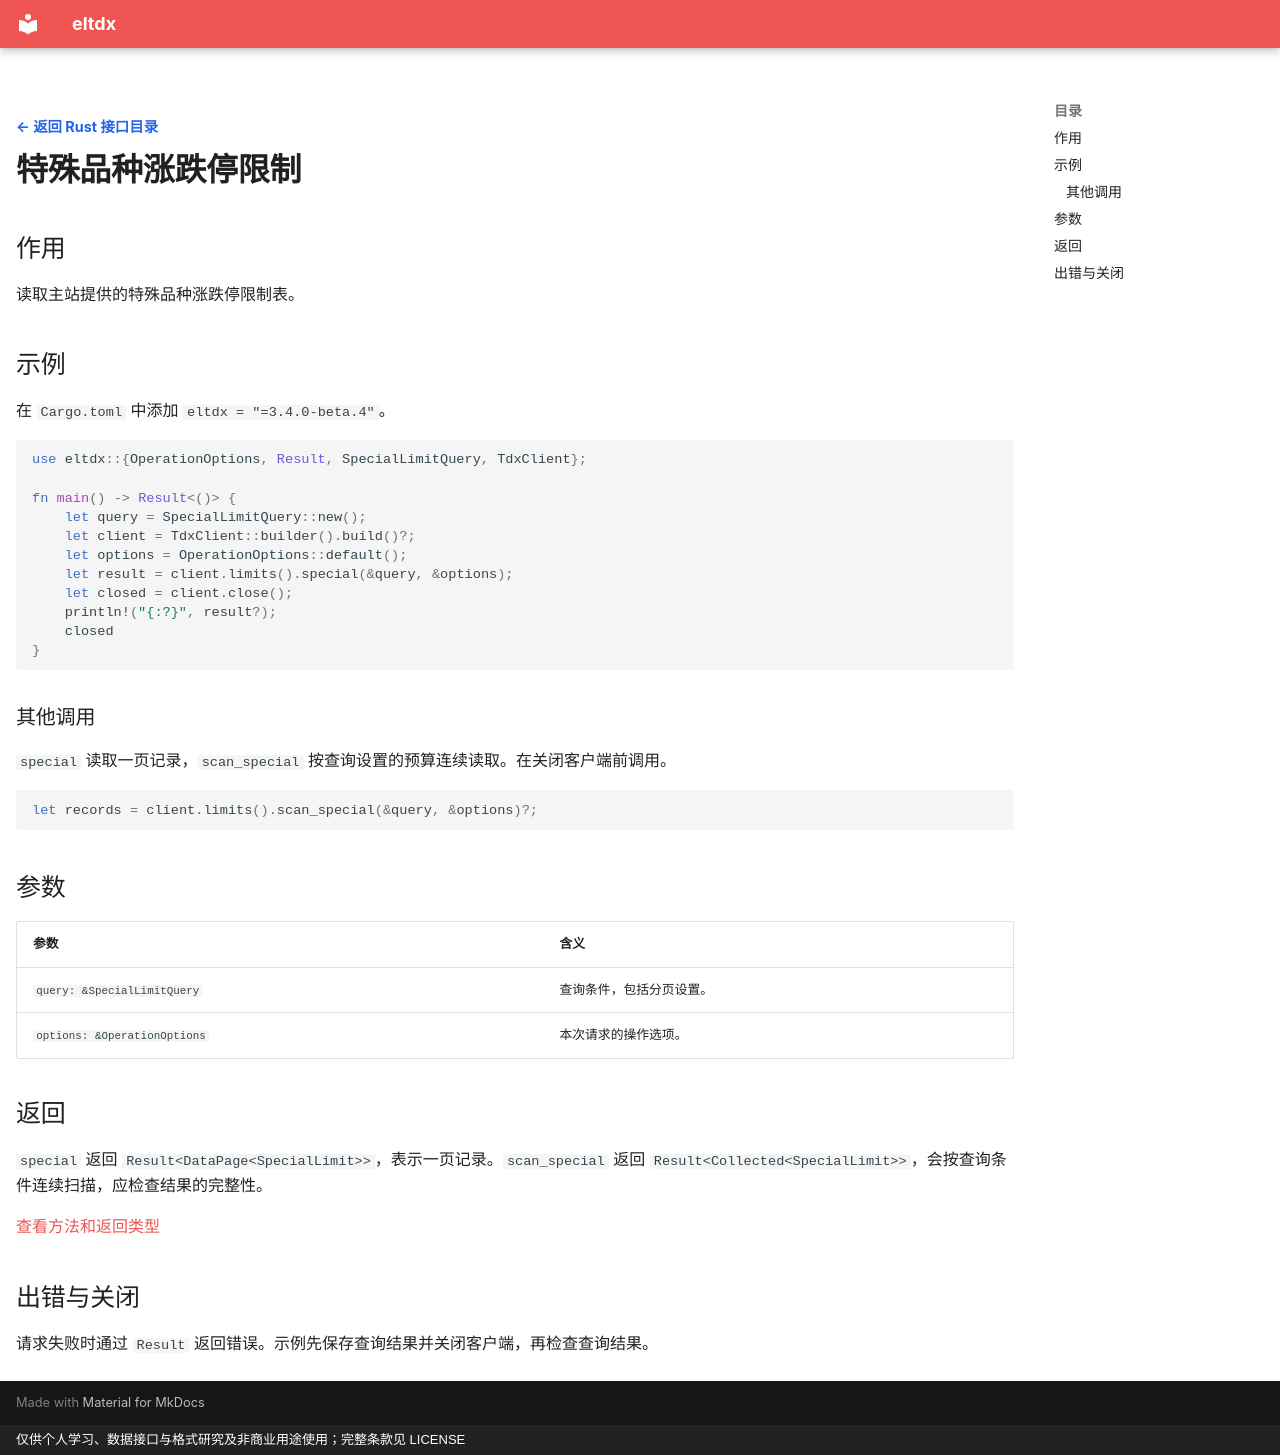

repository: electkismet/eltdx · page: rust-sdk/special-limits/index.html · generator: mkdocs · copyright: 仅供个人学习、数据接口与格式研究及非商业用途使用；完整条款见 LICENSE

---
hide:
  - navigation
---

[← 返回 Rust 接口目录](../index.md?lang=rust){ .interface-detail-back }

# 特殊品种涨跌停限制

## 作用

读取主站提供的特殊品种涨跌停限制表。

## 示例

在 `Cargo.toml` 中添加 `eltdx = "=3.4.0-beta.4"`。

```rust
use eltdx::{OperationOptions, Result, SpecialLimitQuery, TdxClient};

fn main() -> Result<()> {
    let query = SpecialLimitQuery::new();
    let client = TdxClient::builder().build()?;
    let options = OperationOptions::default();
    let result = client.limits().special(&query, &options);
    let closed = client.close();
    println!("{:?}", result?);
    closed
}
```

### 其他调用

`special` 读取一页记录，`scan_special` 按查询设置的预算连续读取。在关闭客户端前调用。

```rust
let records = client.limits().scan_special(&query, &options)?;
```

## 参数

| 参数 | 含义 |
| --- | --- |
| `query: &SpecialLimitQuery` | 查询条件，包括分页设置。 |
| `options: &OperationOptions` | 本次请求的操作选项。 |

## 返回

`special` 返回 `Result<DataPage<SpecialLimit>>`，表示一页记录。`scan_special` 返回 `Result<Collected<SpecialLimit>>`，会按查询条件连续扫描，应检查结果的完整性。

[查看方法和返回类型](https://electkismet.github.io/eltdx/rust-api/3.4.0-beta.4/eltdx/services/struct.LimitService.html#method.special)

## 出错与关闭

请求失败时通过 `Result` 返回错误。示例先保存查询结果并关闭客户端，再检查查询结果。
